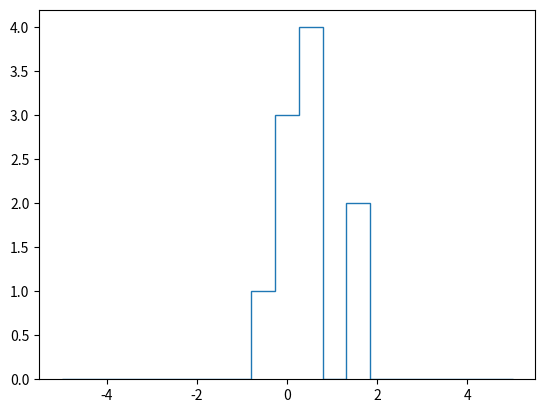

The script that saved this image:
import numpy as np
import random
import matplotlib.pyplot as plt


np.random.seed(42)
x = np.random.randn(10)
print(x)
bins = np.linspace(-5, 5, 20)
plt.hist(x, bins, histtype="step")
plt.show()
